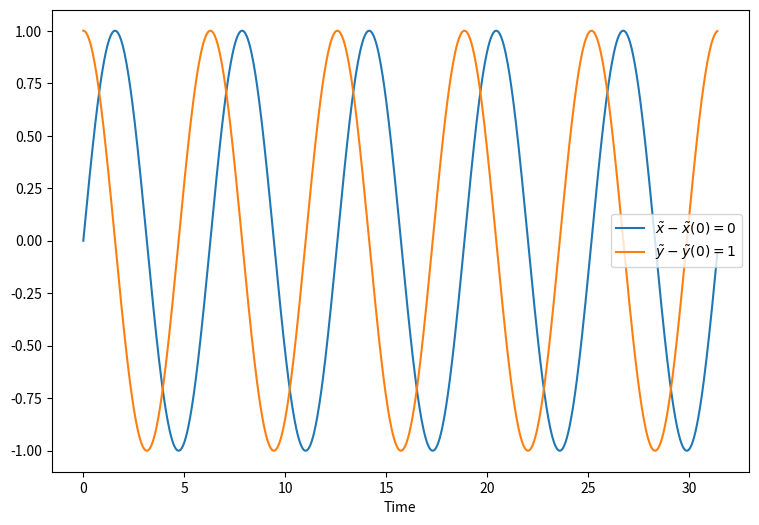

The matplotlib source for this figure:
# -*- coding: utf-8 -*-
"""
Created on Mon Oct  8 10:10:43 2018

[redacted]
"""

import numpy as np
import matplotlib.pyplot as plt

# Defining function

def dxdt(t, x, y):
    return y

def dydt(t, x, y):
    return -x

# Parameters

h = np.pi/100
ncycles = 5
t_max = ncycles*2*np.pi
n = int(t_max/h)

# Initial conditions

x = np.zeros(n)
y = np.zeros(n)

x[0] = 0
y[0] = 1

# Loop and initialize our initial values

t = np.linspace(0, t_max, n)

for i in range(n-1):
    
    c1x = h*dxdt(t[i], x[i], y[i])
    c1y = h*dydt(t[i], x[i], y[i])
    
    x[i + 1] = x[i] + c1x
    y[i + 1] = y[i] + c1y
    
    c2x = h*dxdt(t[i] + h, x[i + 1], y[i + 1])
    c2y = h*dydt(t[i] + h, x[i + 1], y[i + 1])
    
    x[i + 1] = x[i] + 0.5*(c1x + c2x)
    y[i + 1] = y[i] + 0.5*(c1y + c2y)

# Initialize the plot
    
plt.figure(1, figsize=(9, 6))
plt.plot(t, x, label=r"$\~x - \~x(0) = %d$" % x[0])
plt.plot(t, y, label=r"$\~y - \~y(0) = %d$" % y[0])
#plt.plot(t, x + y, label=r"$\~x + \~y$", ls="--")
plt.xlabel("Time")
plt.hlines
plt.legend()